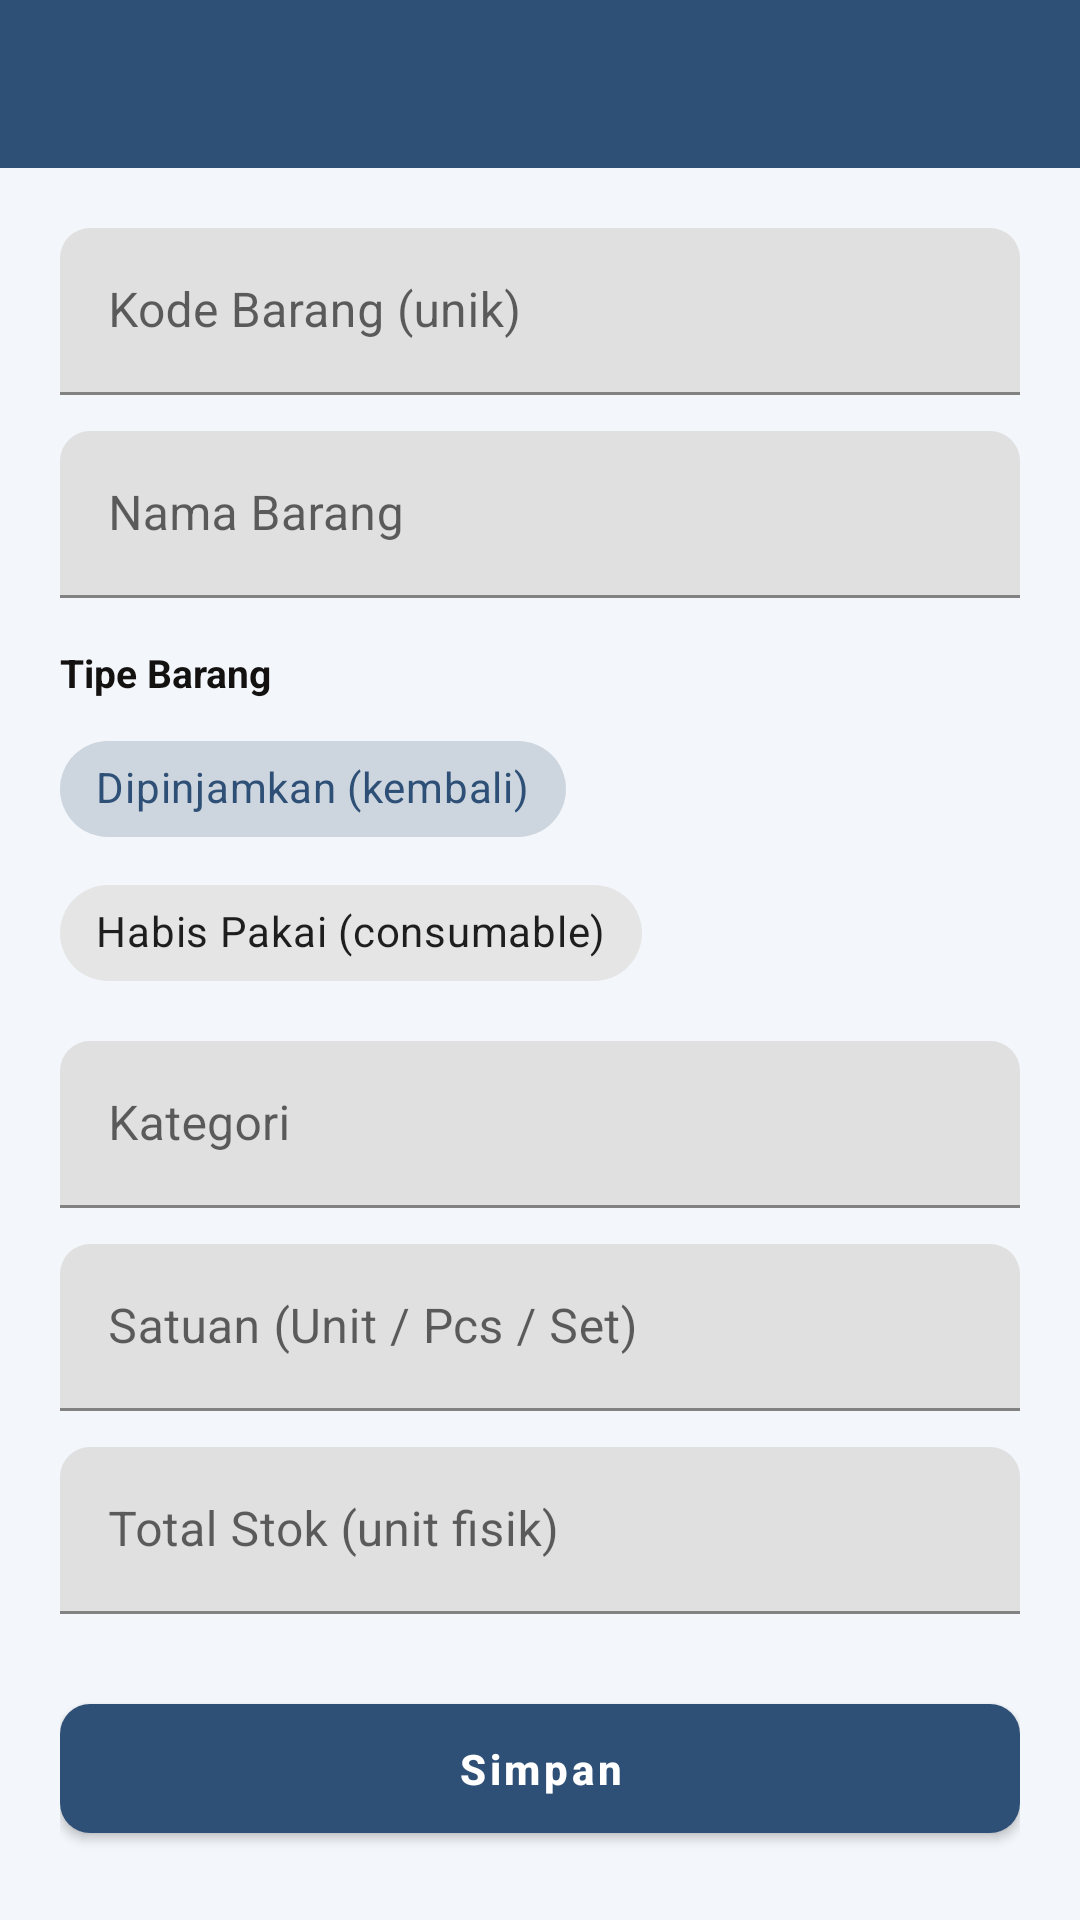

Layout XML and referenced resources for this Android screen:
<!-- AndroidManifest.xml: application theme Theme.InventarisApp -->
<!-- res/layout/activity_tambah_edit_barang.xml -->
<?xml version="1.0" encoding="utf-8"?>
<LinearLayout
    xmlns:android="http://schemas.android.com/apk/res/android"
    xmlns:app="http://schemas.android.com/apk/res-auto"
    android:layout_width="match_parent"
    android:layout_height="match_parent"
    android:background="@color/background"
    android:orientation="vertical">

    <androidx.appcompat.widget.Toolbar
        android:id="@+id/toolbar"
        android:layout_width="match_parent"
        android:layout_height="?attr/actionBarSize"
        android:background="@color/primary"
        android:theme="@style/ThemeOverlay.AppCompat.Dark.ActionBar"
        app:popupTheme="@style/ThemeOverlay.AppCompat.Light"
        app:titleTextColor="@color/white" />

    <ScrollView
        android:layout_width="match_parent"
        android:layout_height="match_parent">

        <LinearLayout
            android:layout_width="match_parent"
            android:layout_height="wrap_content"
            android:orientation="vertical"
            android:padding="20dp">

            <com.google.android.material.textfield.TextInputLayout
                android:layout_width="match_parent"
                android:layout_height="wrap_content"
                android:hint="Kode Barang (unik)">
                <com.google.android.material.textfield.TextInputEditText
                    android:id="@+id/etKodeBarang"
                    android:layout_width="match_parent"
                    android:layout_height="wrap_content" />
            </com.google.android.material.textfield.TextInputLayout>

            <com.google.android.material.textfield.TextInputLayout
                android:layout_width="match_parent"
                android:layout_height="wrap_content"
                android:layout_marginTop="12dp"
                android:hint="Nama Barang">
                <com.google.android.material.textfield.TextInputEditText
                    android:id="@+id/etNamaBarang"
                    android:layout_width="match_parent"
                    android:layout_height="wrap_content" />
            </com.google.android.material.textfield.TextInputLayout>

            <TextView
                android:layout_width="match_parent"
                android:layout_height="wrap_content"
                android:layout_marginTop="16dp"
                android:text="Tipe Barang"
                android:textColor="@color/text_primary"
                android:textSize="13sp"
                android:textStyle="bold" />

            <com.google.android.material.chip.ChipGroup
                android:id="@+id/chipGroupTipeBarang"
                android:layout_width="match_parent"
                android:layout_height="wrap_content"
                android:layout_marginTop="6dp"
                app:singleSelection="false">

                <com.google.android.material.chip.Chip
                    android:id="@+id/chipDipinjamkan"
                    style="@style/Widget.MaterialComponents.Chip.Choice"
                    android:layout_width="wrap_content"
                    android:layout_height="wrap_content"
                    android:checked="true"
                    android:text="Dipinjamkan (kembali)" />

                <com.google.android.material.chip.Chip
                    android:id="@+id/chipHabisPakai"
                    style="@style/Widget.MaterialComponents.Chip.Choice"
                    android:layout_width="wrap_content"
                    android:layout_height="wrap_content"
                    android:text="Habis Pakai (consumable)" />
            </com.google.android.material.chip.ChipGroup>

            <TextView
                android:id="@+id/tvKeteranganTipeTerkunci"
                android:layout_width="match_parent"
                android:layout_height="wrap_content"
                android:layout_marginTop="6dp"
                android:text="Tipe barang tidak bisa diubah karena sudah memiliki riwayat transaksi."
                android:textColor="@color/warning"
                android:textSize="11sp"
                android:visibility="gone" />

            <com.google.android.material.textfield.TextInputLayout
                android:layout_width="match_parent"
                android:layout_height="wrap_content"
                android:layout_marginTop="12dp"
                android:hint="Kategori">
                <com.google.android.material.textfield.TextInputEditText
                    android:id="@+id/etKategori"
                    android:layout_width="match_parent"
                    android:layout_height="wrap_content" />
            </com.google.android.material.textfield.TextInputLayout>

            <com.google.android.material.textfield.TextInputLayout
                android:layout_width="match_parent"
                android:layout_height="wrap_content"
                android:layout_marginTop="12dp"
                android:hint="Satuan (Unit / Pcs / Set)">
                <com.google.android.material.textfield.TextInputEditText
                    android:id="@+id/etSatuan"
                    android:layout_width="match_parent"
                    android:layout_height="wrap_content" />
            </com.google.android.material.textfield.TextInputLayout>

            <com.google.android.material.textfield.TextInputLayout
                android:layout_width="match_parent"
                android:layout_height="wrap_content"
                android:layout_marginTop="12dp"
                android:hint="Total Stok (unit fisik)">
                <com.google.android.material.textfield.TextInputEditText
                    android:id="@+id/etTotalStok"
                    android:layout_width="match_parent"
                    android:layout_height="wrap_content"
                    android:inputType="number" />
            </com.google.android.material.textfield.TextInputLayout>

            <TextView
                android:id="@+id/tvKeteranganStok"
                android:layout_width="match_parent"
                android:layout_height="wrap_content"
                android:layout_marginTop="8dp"
                android:textColor="@color/text_secondary"
                android:textSize="12sp"
                android:visibility="gone" />

            <com.google.android.material.button.MaterialButton
                android:id="@+id/btnSimpan"
                android:layout_width="match_parent"
                android:layout_height="wrap_content"
                android:layout_marginTop="24dp"
                android:text="Simpan" />

        </LinearLayout>
    </ScrollView>
</LinearLayout>
<!-- resources referenced by this layout -->
<resources>
  <color name="background">#F3F6FA</color>
  <color name="primary">#2E5077</color>
  <color name="text_primary">#141111</color>
  <color name="text_secondary">#697485</color>
  <color name="warning">#E0A93E</color>
  <color name="white">#FFFFFF</color>
  <style name="Theme.InventarisApp" parent="Theme.MaterialComponents.DayNight.NoActionBar">
          <item name="colorPrimary">@color/primary</item>
          <item name="colorPrimaryDark">@color/primary_dark</item>
          <item name="colorAccent">@color/accent</item>
          <item name="android:windowBackground">@color/background</item>
          <item name="materialButtonStyle">@style/Widget.InventarisApp.Button</item>
          <item name="shapeAppearanceSmallComponent">@style/ShapeAppearance.InventarisApp.Small</item>
          <item name="shapeAppearanceMediumComponent">@style/ShapeAppearance.InventarisApp.Medium</item>
      </style>
  <color name="primary_dark">#16324F</color>
  <color name="accent">#4FD1A5</color>
  <style name="Widget.InventarisApp.Button" parent="Widget.MaterialComponents.Button">
          <item name="cornerRadius">10dp</item>
          <item name="android:paddingTop">12dp</item>
          <item name="android:paddingBottom">12dp</item>
          <item name="android:textAllCaps">false</item>
          <item name="android:textStyle">bold</item>
      </style>
  <style name="ShapeAppearance.InventarisApp.Small" parent="ShapeAppearance.MaterialComponents.SmallComponent">
          <item name="cornerFamily">rounded</item>
          <item name="cornerSize">10dp</item>
      </style>
  <style name="ShapeAppearance.InventarisApp.Medium" parent="ShapeAppearance.MaterialComponents.MediumComponent">
          <item name="cornerFamily">rounded</item>
          <item name="cornerSize">14dp</item>
      </style>
</resources>
